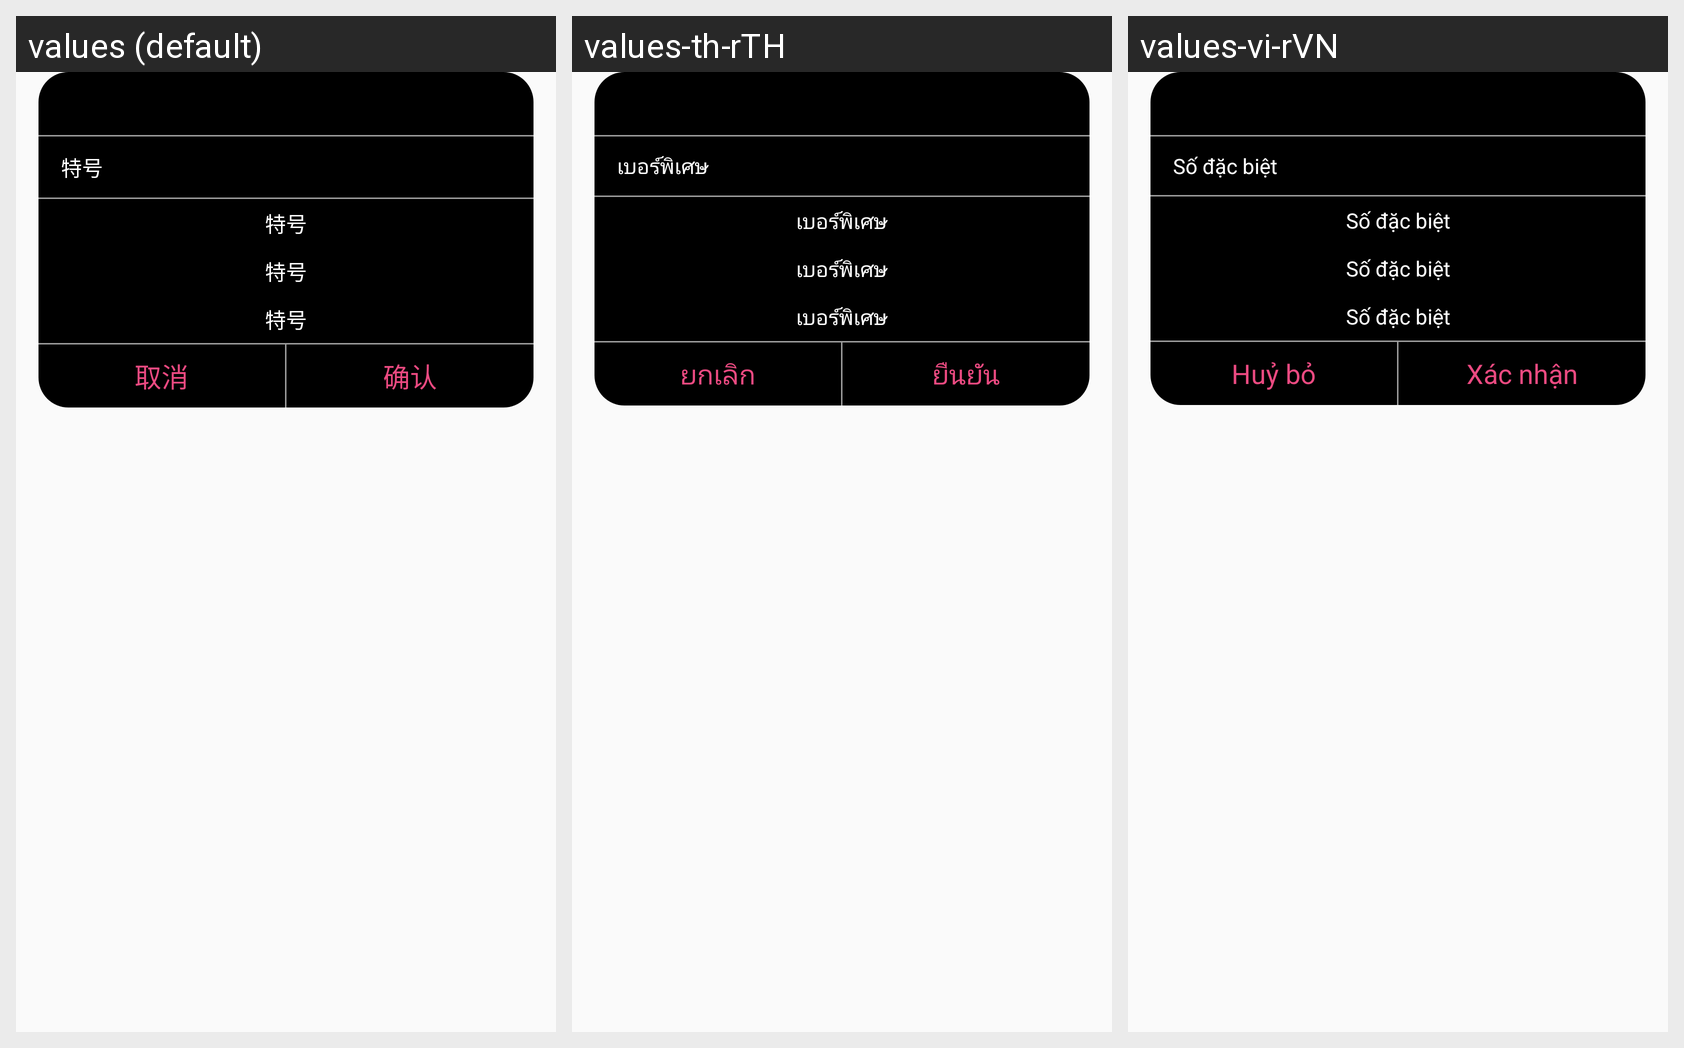

This grid shows one Android layout under several languages. Give, for every string resource on the screen, its name, the default text and each shown locale's text.
Android screen res/layout/fragment_game_hn.xml rendered under 3 locales, left to right: values (default), values-th-rTH, values-vi-rVN. Device: Nexus 5 (rendered at 1080×1920; each locale shown at half size, 540×960, under a caption strip naming it); theme AppTheme.
Strings drawn on this screen, with the default value and each locale's value (text and hints the layout hard-codes, and strings that could not be matched under every locale, appear in the picture but are not listed):

special_topic_lot
  values: 特号
  values-th-rTH: เบอร์พิเศษ
  values-vi-rVN: Số đặc biệt

cancel
  values: 取消
  values-th-rTH: ยกเลิก
  values-vi-rVN: Huỷ bỏ

confirm
  values: 确认
  values-th-rTH: ยืนยัน
  values-vi-rVN: Xác nhận
